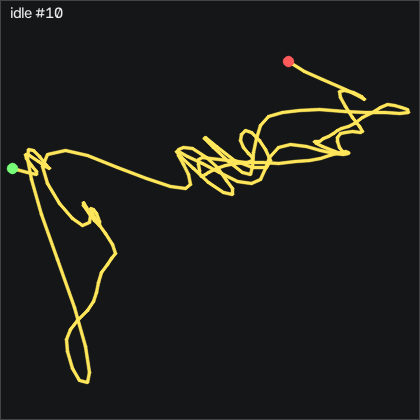

The file beside this chart, header and first rows:
t_s, ax, ay, az, gx, gy, gz, seq
0.00000, -0.06700, 0.93, 0.273, 1.127, 0.302, 0.1957, 7812
0.01000, -0.06700, 0.933, 0.274, 0.6385, 0.119, 0.04366, 7813
0.02000, -0.07400, 0.935, 0.282, -0.00148, -0.186, -0.07834, 7814
0.03000, -0.07300, 0.94, 0.286, -0.3675, -0.43, 0.1047, 7815
0.04000, -0.06400, 0.936, 0.288, -0.3365, -0.521, 0.4097, 7816
0.05000, -0.05500, 0.933, 0.295, -0.09248, -0.308, 0.5007, 7817
0.06000, -0.05300, 0.936, 0.29, 0.2735, 0.119, 0.2267, 7818
0.07100, -0.05300, 0.933, 0.282, 0.5785, 0.363, -0.2923, 7819
0.08000, -0.05900, 0.935, 0.28, 0.6085, 0.424, -0.5353, 7820
0.09000, -0.06400, 0.937, 0.279, 0.2425, 0.15, -0.5963, 7821
0.1, -0.07000, 0.939, 0.282, -0.2145, -0.277, -0.4743, 7822
0.111, -0.07400, 0.938, 0.285, -0.4285, -0.582, -0.2313, 7823
0.12, -0.07100, 0.936, 0.287, -0.4585, -0.43, 0.01266, 7824
0.13, -0.06800, 0.935, 0.288, -0.3675, -0.06400, -0.01734, 7825
0.14, -0.06200, 0.936, 0.293, -0.06248, 0.637, -0.2003, 7826
0.15, -0.06200, 0.935, 0.293, 0.2735, 1.522, -0.4743, 7827
0.16, -0.06400, 0.934, 0.292, 0.6995, 2.467, -0.8103, 7828
0.17, -0.06500, 0.933, 0.288, 1.158, 3.198, -1.145, 7829
0.18, -0.06700, 0.931, 0.282, 1.188, 3.412, -1.237, 7830
0.19, -0.06500, 0.931, 0.281, 0.8215, 2.832, -1.206, 7831
0.2, -0.06600, 0.934, 0.285, 0.2735, 1.857, -1.084, 7832
0.21, -0.06700, 0.935, 0.29, -0.1535, 0.698, -0.7493, 7833
0.22, -0.06800, 0.939, 0.292, -0.5505, -0.186, -0.4743, 7834
0.23, -0.06800, 0.938, 0.296, -0.5195, -0.857, -0.2313, 7835
0.241, -0.07100, 0.94, 0.297, -0.3365, -1.07, -0.04834, 7836
0.25, -0.07300, 0.939, 0.298, -0.09248, -0.978, -0.1093, 7837
0.26, -0.07600, 0.94, 0.292, 0.2735, -0.704, -0.1393, 7838
0.27, -0.07500, 0.938, 0.288, 0.5475, -0.643, -0.04834, 7839
0.281, -0.07800, 0.936, 0.284, 0.6385, -0.674, -0.01734, 7840
0.29, -0.07700, 0.938, 0.286, 0.4865, -0.674, -0.01734, 7841
0.3, -0.07400, 0.94, 0.287, 0.2125, -0.643, 0.1047, 7842
0.31, -0.07300, 0.939, 0.284, 0.09052, -0.735, 0.2567, 7843
0.32, -0.07200, 0.935, 0.284, 0.2735, -0.674, 0.4097, 7844
0.33, -0.06900, 0.936, 0.277, 0.3645, -0.582, 0.4707, 7845
0.34, -0.07200, 0.936, 0.275, 0.3345, -0.399, 0.5317, 7846
0.35, -0.06700, 0.932, 0.273, 0.2425, -0.399, 0.5927, 7847
0.36, -0.06400, 0.935, 0.28, -0.1845, -0.643, 0.6537, 7848
0.37, -0.06700, 0.935, 0.286, -0.5195, -0.796, 0.5617, 7849
0.38, -0.06900, 0.934, 0.288, -0.5195, -0.796, 0.4707, 7850
0.39, -0.06700, 0.933, 0.291, -0.3675, -0.643, 0.4097, 7851
0.4, -0.06800, 0.935, 0.288, -0.1535, -0.338, 0.3787, 7852
0.411, -0.06200, 0.931, 0.287, 0.1815, 0.05800, 0.3487, 7853
0.42, -0.06200, 0.93, 0.284, 0.2425, 0.363, 0.1657, 7854
0.43, -0.06500, 0.935, 0.283, 0.2125, 0.546, -0.04834, 7855
0.44, -0.06700, 0.936, 0.283, -0.03148, 0.272, -0.1093, 7856
0.451, -0.06700, 0.933, 0.289, -0.3065, -0.308, 0.1347, 7857
0.46, -0.06600, 0.933, 0.292, -0.4895, -0.613, 0.1657, 7858
0.47, -0.06600, 0.934, 0.296, -0.3065, -0.552, 0.04366, 7859
0.48, -0.06500, 0.936, 0.293, -0.00148, -0.155, 0.1047, 7860
0.49, -0.06300, 0.934, 0.284, 0.2125, 0.332, 0.04366, 7861
0.5, -0.06000, 0.932, 0.285, 0.2735, 0.576, -0.01734, 7862
0.51, -0.05800, 0.934, 0.289, -0.06248, 0.515, -0.2003, 7863
0.52, -0.06100, 0.937, 0.29, -0.4895, 0.18, -0.3523, 7864
0.53, -0.06600, 0.936, 0.294, -0.7635, -0.521, -0.4133, 7865
0.54, -0.07000, 0.94, 0.303, -0.9155, -1.07, -0.3223, 7866
0.55, -0.07400, 0.94, 0.307, -0.8545, -1.375, -0.2313, 7867
0.56, -0.07900, 0.939, 0.312, -0.3365, -1.253, -0.1703, 7868
0.57, -0.07800, 0.943, 0.311, 0.3645, -0.857, -0.1393, 7869
0.581, -0.07600, 0.94, 0.304, 1.158, -0.216, 0.01266, 7870
0.59, -0.07300, 0.94, 0.298, 1.737, 0.393, 0.04366, 7871
... 142 more rows
